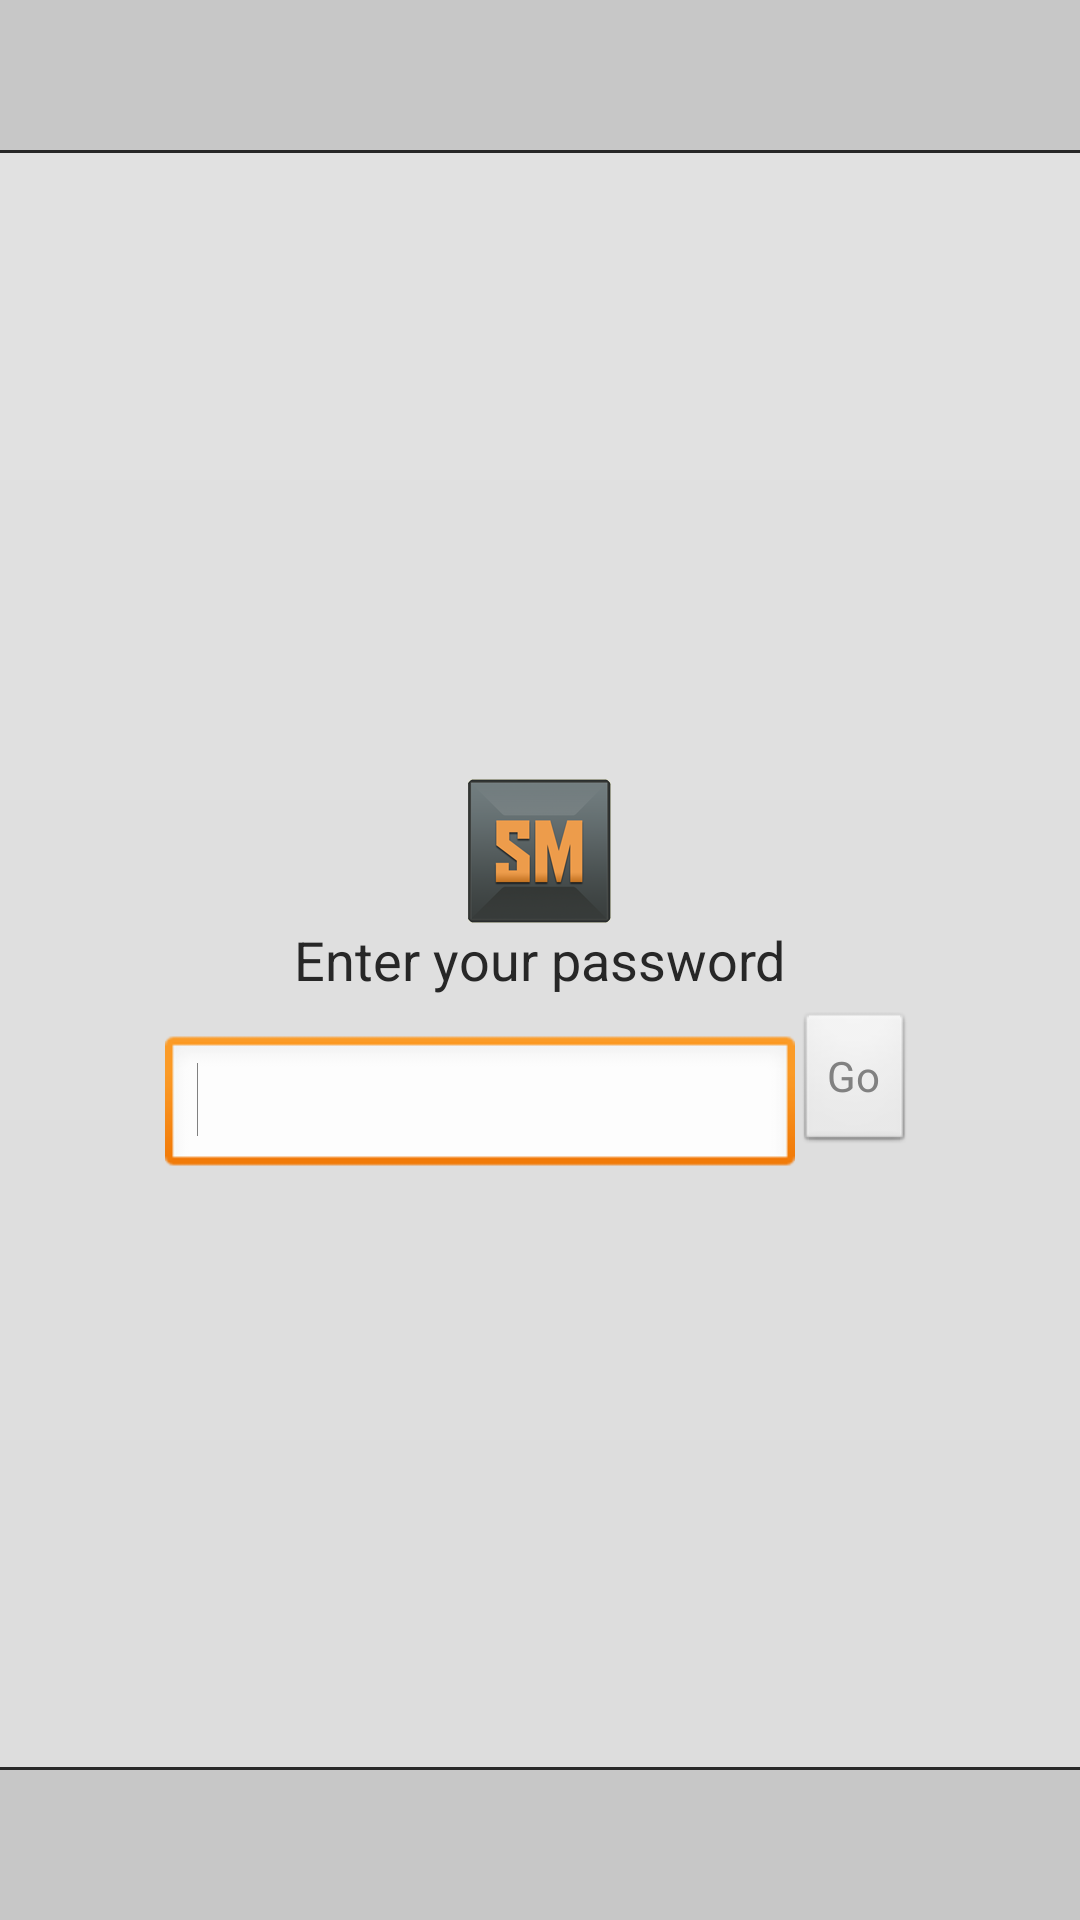

The Android layout XML behind this screen, and the referenced resources:
<!-- AndroidManifest.xml: application theme AppTheme -->
<!-- res/layout/activity_password_login.xml -->
<?xml version="1.0" encoding="utf-8"?>
<RelativeLayout xmlns:android="http://schemas.android.com/apk/res/android"
    xmlns:tools="http://schemas.android.com/tools"
    android:layout_width="match_parent"
    android:layout_height="match_parent"
    android:background="@drawable/list_item_gradient"
    android:clickable="false"
    android:textAlignment="viewStart"
    tools:context=".LoginActivity" >

    <LinearLayout
        android:id="@+id/password_bar_top"
        android:layout_width="match_parent"
        android:layout_height="50dp"
        android:layout_alignParentLeft="true"
        android:layout_alignParentTop="true"
        android:background="@color/page_header_bacgkround_color"
        android:orientation="vertical" >
    </LinearLayout>

    <LinearLayout
        android:id="@+id/password_rule_top"
        android:layout_width="match_parent"
        android:layout_height="1dp"
        android:layout_alignParentLeft="true"
        android:layout_below="@+id/password_bar_top"
        android:background="@color/body_text_color_dark"
        android:orientation="vertical" >

    </LinearLayout>

    <LinearLayout
        android:id="@+id/password_bar_bottom"
        android:layout_width="match_parent"
        android:layout_height="50dp"
        android:layout_alignParentBottom="true"
        android:layout_alignParentLeft="true"
        android:background="@color/page_header_bacgkround_color"
        android:orientation="vertical" >
    </LinearLayout>

    <LinearLayout
        android:id="@+id/password_rule_bottom"
        android:layout_width="match_parent"
        android:layout_height="1dp"
        android:layout_above="@+id/password_bar_bottom"
        android:layout_alignParentLeft="true"
        android:background="@color/body_text_color_dark"
        android:orientation="vertical" >

    </LinearLayout>

    <TextView
        android:id="@+id/text_LoginPasswordPrompt"
        android:layout_width="wrap_content"
        android:layout_height="wrap_content"
        android:layout_centerHorizontal="true"
        android:layout_centerVertical="true"
        android:text="@string/login_password_title"
        android:textAppearance="?android:attr/textAppearanceMedium"
        android:textColor="@color/body_text_color_dark" />

    <ImageView
        android:id="@+id/image_LoginLogo"
        android:layout_width="wrap_content"
        android:layout_height="wrap_content"
        android:layout_above="@+id/text_LoginPasswordPrompt"
        android:layout_centerHorizontal="true"
        android:contentDescription="@string/image_description_logo"
        android:src="@drawable/ic_launcher" />

    <LinearLayout
        android:id="@+id/password_wrapper"
        android:layout_width="wrap_content"
        android:layout_height="wrap_content"
        android:layout_below="@+id/text_LoginPasswordPrompt"
        android:layout_centerHorizontal="true"
        android:padding="5dp" >

        <EditText
            android:id="@+id/text_LoginPassword"
            android:layout_width="wrap_content"
            android:layout_height="wrap_content"
            android:layout_gravity="center_vertical"
            android:ems="10"
            android:inputType="textPassword"
            android:textColor="@color/body_text_color"
            android:textColorHint="@color/body_text_color" >

            <requestFocus />
        </EditText>

        <Button
            android:id="@+id/button_LoginTest"
            android:layout_width="wrap_content"
            android:layout_height="wrap_content"
            android:layout_marginBottom="16dp"
            android:onClick="authenticate"
            android:text="@string/button_Authenticate"
            android:textColor="@color/body_text_color" />
    </LinearLayout>

</RelativeLayout>
<!-- resources referenced by this layout -->
<resources>
  <color name="body_text_color">#818181</color>
  <color name="body_text_color_dark">#272727</color>
  <color name="page_header_bacgkround_color">#c7c7c7</color>
  <!-- drawable ic_launcher: png bitmap (drawable-hdpi, 23597 bytes) -->
  <!-- drawable list_item_gradient (drawable-hdpi) -->
  <?xml version="1.0" encoding="utf-8"?>
  <shape xmlns:android="http://schemas.android.com/apk/res/android"
      android:shape="rectangle">
      <gradient
          android:startColor="#e2e2e2"
          android:endColor="#dcdcdc"
          android:angle="270"/>
  </shape>
  <string name="button_Authenticate">Go</string>
  <string name="image_description_logo">StealthMe Logo</string>
  <string name="login_password_title">Enter your password</string>
  <style name="AppTheme" parent="AppBaseTheme">
          
      </style>
  <style name="AppBaseTheme" parent="@android:style/Theme.Black.NoTitleBar">
          
      </style>
</resources>
